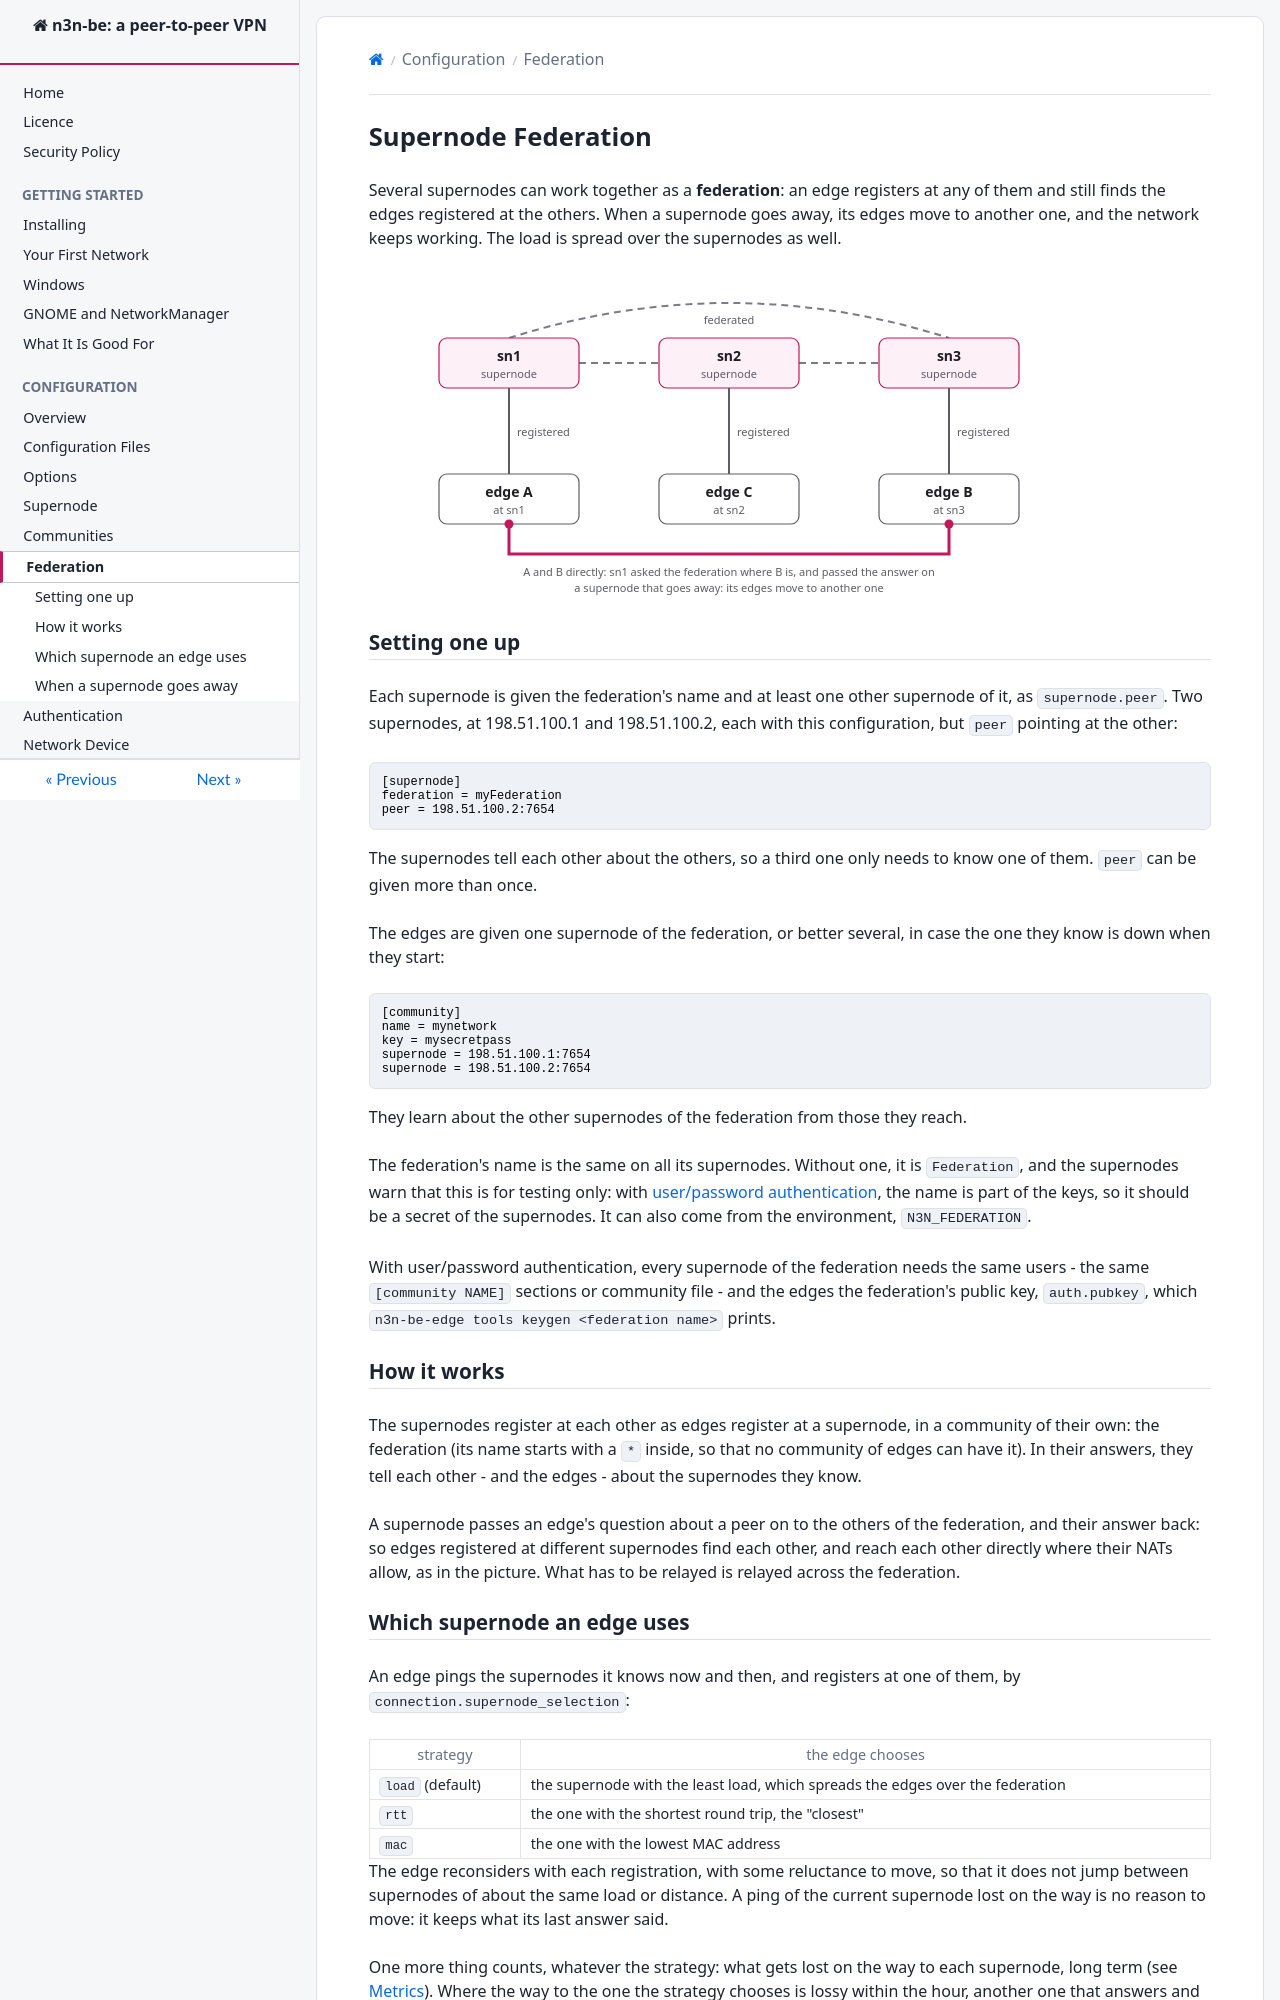

repository: HoneyBunnyQT/n3n-be · page: configure/Federation.html · generator: mkdocs

<!--
SPDX-License-Identifier: GPL-3.0-only
SPDX-FileCopyrightText: Copyright 2020 n2n contributors
SPDX-FileCopyrightText: Copyright Hamish Coleman
SPDX-FileCopyrightText: Copyright Honey Bunny QT
-->

# Supernode Federation

Several supernodes can work together as a **federation**: an edge
registers at any of them and still finds the edges registered at the
others.  When a supernode goes away, its edges move to another one, and
the network keeps working.  The load is spread over the supernodes as
well.

![Three federated supernodes, edges registered at different ones, two of them connected directly](../images/federation.svg)

## Setting one up

Each supernode is given the federation's name and at least one other
supernode of it, as `supernode.peer`.  Two supernodes, at 198.51.100.1
and 198.51.100.2, each with this configuration, but `peer` pointing at
the other:

```ini
[supernode]
federation = myFederation
peer = 198.51.100.2:7654
```

The supernodes tell each other about the others, so a third one only
needs to know one of them.  `peer` can be given more than once.

The edges are given one supernode of the federation, or better several,
in case the one they know is down when they start:

```ini
[community]
name = mynetwork
key = mysecretpass
supernode = 198.51.100.1:7654
supernode = 198.51.100.2:7654
```

They learn about the other supernodes of the federation from those they
reach.

The federation's name is the same on all its supernodes.  Without one,
it is `Federation`, and the supernodes warn that this is for testing
only: with [user/password authentication](Authentication.md), the name
is part of the keys, so it should be a secret of the supernodes.  It can
also come from the environment, `N3N_FEDERATION`.

With user/password authentication, every supernode of the federation
needs the same users - the same `[community NAME]` sections or community
file - and the edges the federation's public key, `auth.pubkey`, which
`n3n-be-edge tools keygen <federation name>` prints.

## How it works

The supernodes register at each other as edges register at a supernode,
in a community of their own: the federation (its name starts with a `*`
inside, so that no community of edges can have it).  In their answers,
they tell each other - and the edges - about the supernodes they know.

A supernode passes an edge's question about a peer on to the others of
the federation, and their answer back: so edges registered at different
supernodes find each other, and reach each other directly where their
NATs allow, as in the picture.  What has to be relayed is relayed across
the federation.
